Dataset: classified (GitHub, v0idFuncti0n/Coins_dataset_generator). Classes: 1 cent, 1 euro, 10 cent, 2 cent, 2 euro, 20 cent, 5 cent, 50 cent.

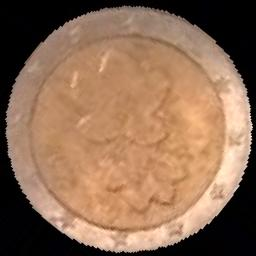
Label: 2 euro

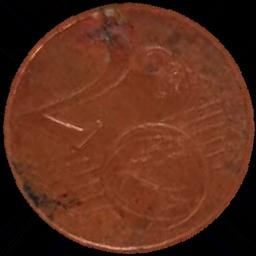
Label: 2 cent

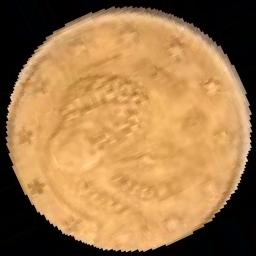
Label: 10 cent

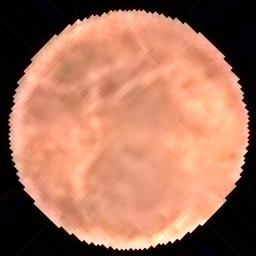
Label: 1 cent

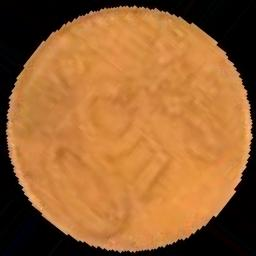
Label: 50 cent

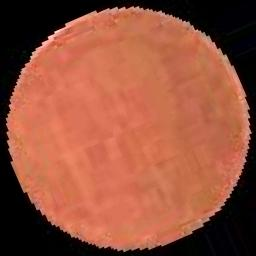
Label: 5 cent
